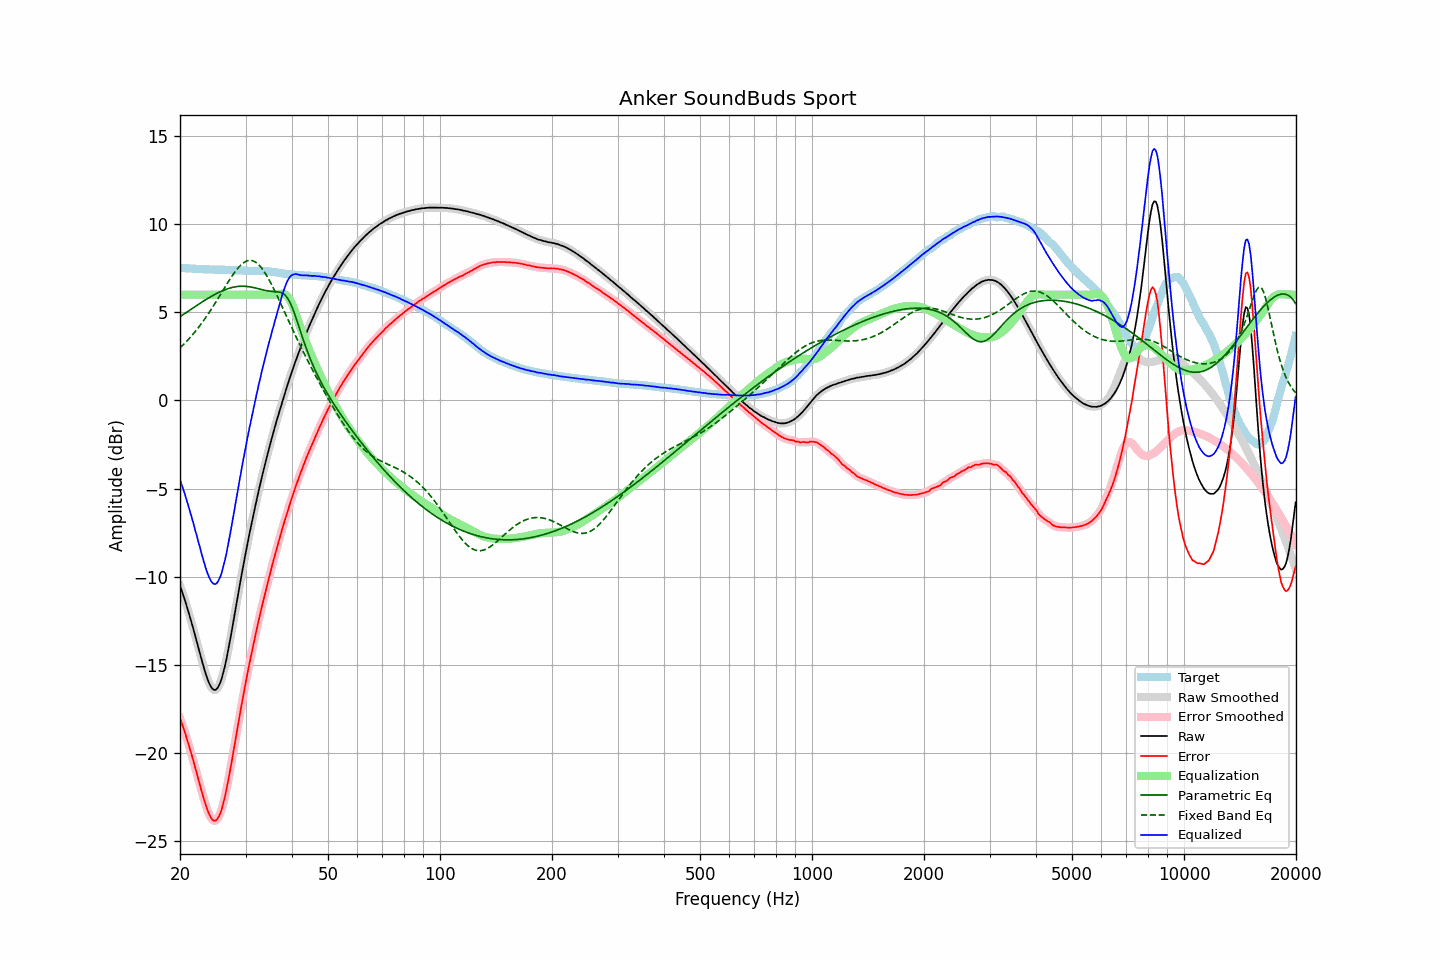

The data file committed next to this chart (first rows):
frequency, raw, error, smoothed, error_smoothed, equalization, parametric_eq, fixed_band_eq, equalized_raw, equalized_smoothed, target
20.00, -10.50, -18.01, -10.50, -18.01, 6.00, 4.75, 2.98, -4.50, -4.50, 7.51
20.20, -10.76, -18.27, -10.76, -18.27, 6.00, 4.81, 3.07, -4.76, -4.76, 7.51
20.40, -11.03, -18.53, -11.03, -18.53, 6.00, 4.87, 3.16, -5.03, -5.03, 7.50
20.61, -11.30, -18.81, -11.31, -18.81, 6.00, 4.93, 3.25, -5.30, -5.31, 7.50
20.81, -11.60, -19.09, -11.60, -19.09, 6.00, 5.00, 3.34, -5.60, -5.60, 7.49
21.02, -11.90, -19.39, -11.90, -19.39, 6.00, 5.06, 3.44, -5.90, -5.90, 7.49
21.23, -12.22, -19.70, -12.21, -19.70, 6.00, 5.12, 3.54, -6.22, -6.21, 7.48
21.44, -12.53, -20.01, -12.53, -20.01, 6.00, 5.18, 3.64, -6.53, -6.53, 7.48
21.66, -12.85, -20.32, -12.86, -20.33, 6.00, 5.24, 3.75, -6.85, -6.86, 7.47
21.87, -13.19, -20.66, -13.19, -20.66, 6.00, 5.30, 3.86, -7.19, -7.19, 7.47
22.09, -13.53, -20.99, -13.53, -20.99, 6.00, 5.36, 3.97, -7.53, -7.53, 7.46
22.31, -13.87, -21.33, -13.87, -21.33, 6.00, 5.42, 4.08, -7.87, -7.87, 7.46
22.54, -14.20, -21.66, -14.21, -21.67, 6.00, 5.48, 4.20, -8.20, -8.21, 7.46
22.76, -14.55, -22.00, -14.55, -22.00, 6.00, 5.54, 4.32, -8.55, -8.55, 7.45
22.99, -14.88, -22.32, -14.88, -22.32, 6.00, 5.60, 4.44, -8.88, -8.88, 7.45
23.22, -15.20, -22.63, -15.20, -22.64, 6.00, 5.66, 4.57, -9.20, -9.20, 7.44
23.45, -15.50, -22.94, -15.50, -22.93, 6.00, 5.71, 4.70, -9.50, -9.50, 7.44
23.69, -15.76, -23.20, -15.77, -23.20, 6.00, 5.77, 4.83, -9.76, -9.77, 7.44
23.92, -16.00, -23.43, -16.00, -23.43, 6.00, 5.82, 4.97, -10.00, -10.00, 7.43
24.16, -16.19, -23.61, -16.19, -23.61, 6.00, 5.88, 5.11, -10.19, -10.19, 7.43
24.40, -16.33, -23.75, -16.33, -23.75, 6.00, 5.93, 5.25, -10.33, -10.33, 7.42
24.65, -16.40, -23.82, -16.40, -23.82, 6.00, 5.98, 5.39, -10.40, -10.40, 7.42
24.89, -16.42, -23.83, -16.41, -23.82, 6.00, 6.03, 5.54, -10.42, -10.41, 7.41
25.14, -16.35, -23.76, -16.34, -23.76, 6.00, 6.08, 5.68, -10.35, -10.34, 7.41
25.39, -16.20, -23.62, -16.21, -23.62, 6.00, 6.12, 5.83, -10.20, -10.21, 7.41
25.65, -16.01, -23.42, -16.01, -23.42, 6.00, 6.16, 5.98, -10.01, -10.01, 7.41
25.91, -15.75, -23.16, -15.74, -23.15, 6.00, 6.21, 6.13, -9.75, -9.74, 7.41
26.16, -15.40, -22.81, -15.42, -22.83, 6.00, 6.24, 6.28, -9.40, -9.42, 7.41
26.43, -15.04, -22.45, -15.04, -22.44, 6.00, 6.28, 6.43, -9.04, -9.04, 7.41
26.69, -14.62, -22.01, -14.61, -22.01, 6.00, 6.31, 6.58, -8.62, -8.61, 7.40
26.96, -14.15, -21.55, -14.16, -21.55, 6.00, 6.34, 6.72, -8.15, -8.16, 7.40
27.23, -13.66, -21.06, -13.67, -21.06, 6.00, 6.37, 6.87, -7.66, -7.67, 7.40
27.50, -13.17, -20.56, -13.16, -20.55, 6.00, 6.40, 7.00, -7.17, -7.16, 7.39
27.77, -12.64, -20.03, -12.64, -20.03, 6.00, 6.42, 7.14, -6.64, -6.64, 7.39
28.05, -12.11, -19.50, -12.12, -19.50, 6.00, 6.44, 7.27, -6.11, -6.12, 7.38
28.33, -11.59, -18.97, -11.59, -18.97, 6.00, 6.45, 7.39, -5.59, -5.59, 7.38
28.62, -11.08, -18.45, -11.07, -18.45, 6.00, 6.46, 7.50, -5.08, -5.07, 7.38
28.90, -10.55, -17.92, -10.55, -17.93, 6.00, 6.47, 7.60, -4.55, -4.55, 7.37
29.19, -10.04, -17.40, -10.04, -17.41, 6.00, 6.48, 7.69, -4.04, -4.04, 7.37
29.48, -9.54, -16.91, -9.54, -16.90, 6.00, 6.48, 7.77, -3.54, -3.54, 7.36
29.78, -9.05, -16.41, -9.06, -16.41, 6.00, 6.48, 7.83, -3.05, -3.06, 7.35
30.08, -8.58, -15.94, -8.58, -15.93, 6.00, 6.47, 7.88, -2.58, -2.58, 7.35
30.38, -8.11, -15.46, -8.11, -15.46, 6.00, 6.46, 7.92, -2.11, -2.11, 7.35
30.68, -7.65, -15.00, -7.66, -15.00, 6.00, 6.45, 7.94, -1.65, -1.66, 7.35
30.99, -7.21, -14.56, -7.21, -14.55, 6.00, 6.43, 7.94, -1.21, -1.21, 7.35
31.30, -6.77, -14.12, -6.77, -14.12, 6.00, 6.42, 7.92, -0.77, -0.77, 7.34
31.61, -6.34, -13.69, -6.34, -13.69, 6.00, 6.40, 7.89, -0.34, -0.34, 7.35
31.93, -5.92, -13.27, -5.92, -13.27, 6.00, 6.38, 7.84, 0.08, 0.08, 7.35
32.24, -5.50, -12.85, -5.50, -12.85, 6.00, 6.35, 7.77, 0.50, 0.50, 7.35
32.57, -5.10, -12.45, -5.10, -12.45, 6.00, 6.33, 7.69, 0.90, 0.90, 7.35
32.89, -4.70, -12.05, -4.70, -12.05, 6.00, 6.31, 7.59, 1.30, 1.30, 7.34
33.22, -4.32, -11.66, -4.32, -11.66, 6.00, 6.28, 7.48, 1.68, 1.68, 7.34
33.55, -3.94, -11.28, -3.94, -11.28, 6.00, 6.26, 7.36, 2.06, 2.06, 7.34
33.89, -3.58, -10.91, -3.58, -10.91, 6.00, 6.24, 7.22, 2.42, 2.42, 7.34
34.23, -3.22, -10.54, -3.22, -10.54, 6.00, 6.22, 7.07, 2.78, 2.78, 7.32
34.57, -2.86, -10.18, -2.86, -10.18, 6.00, 6.21, 6.91, 3.14, 3.14, 7.32
34.92, -2.51, -9.82, -2.51, -9.82, 6.00, 6.19, 6.74, 3.49, 3.49, 7.31
35.27, -2.17, -9.47, -2.17, -9.47, 6.00, 6.18, 6.57, 3.83, 3.83, 7.30
35.62, -1.84, -9.12, -1.84, -9.12, 6.00, 6.18, 6.39, 4.16, 4.16, 7.28
35.97, -1.51, -8.79, -1.51, -8.79, 6.00, 6.17, 6.20, 4.49, 4.49, 7.28
... 635 more rows
